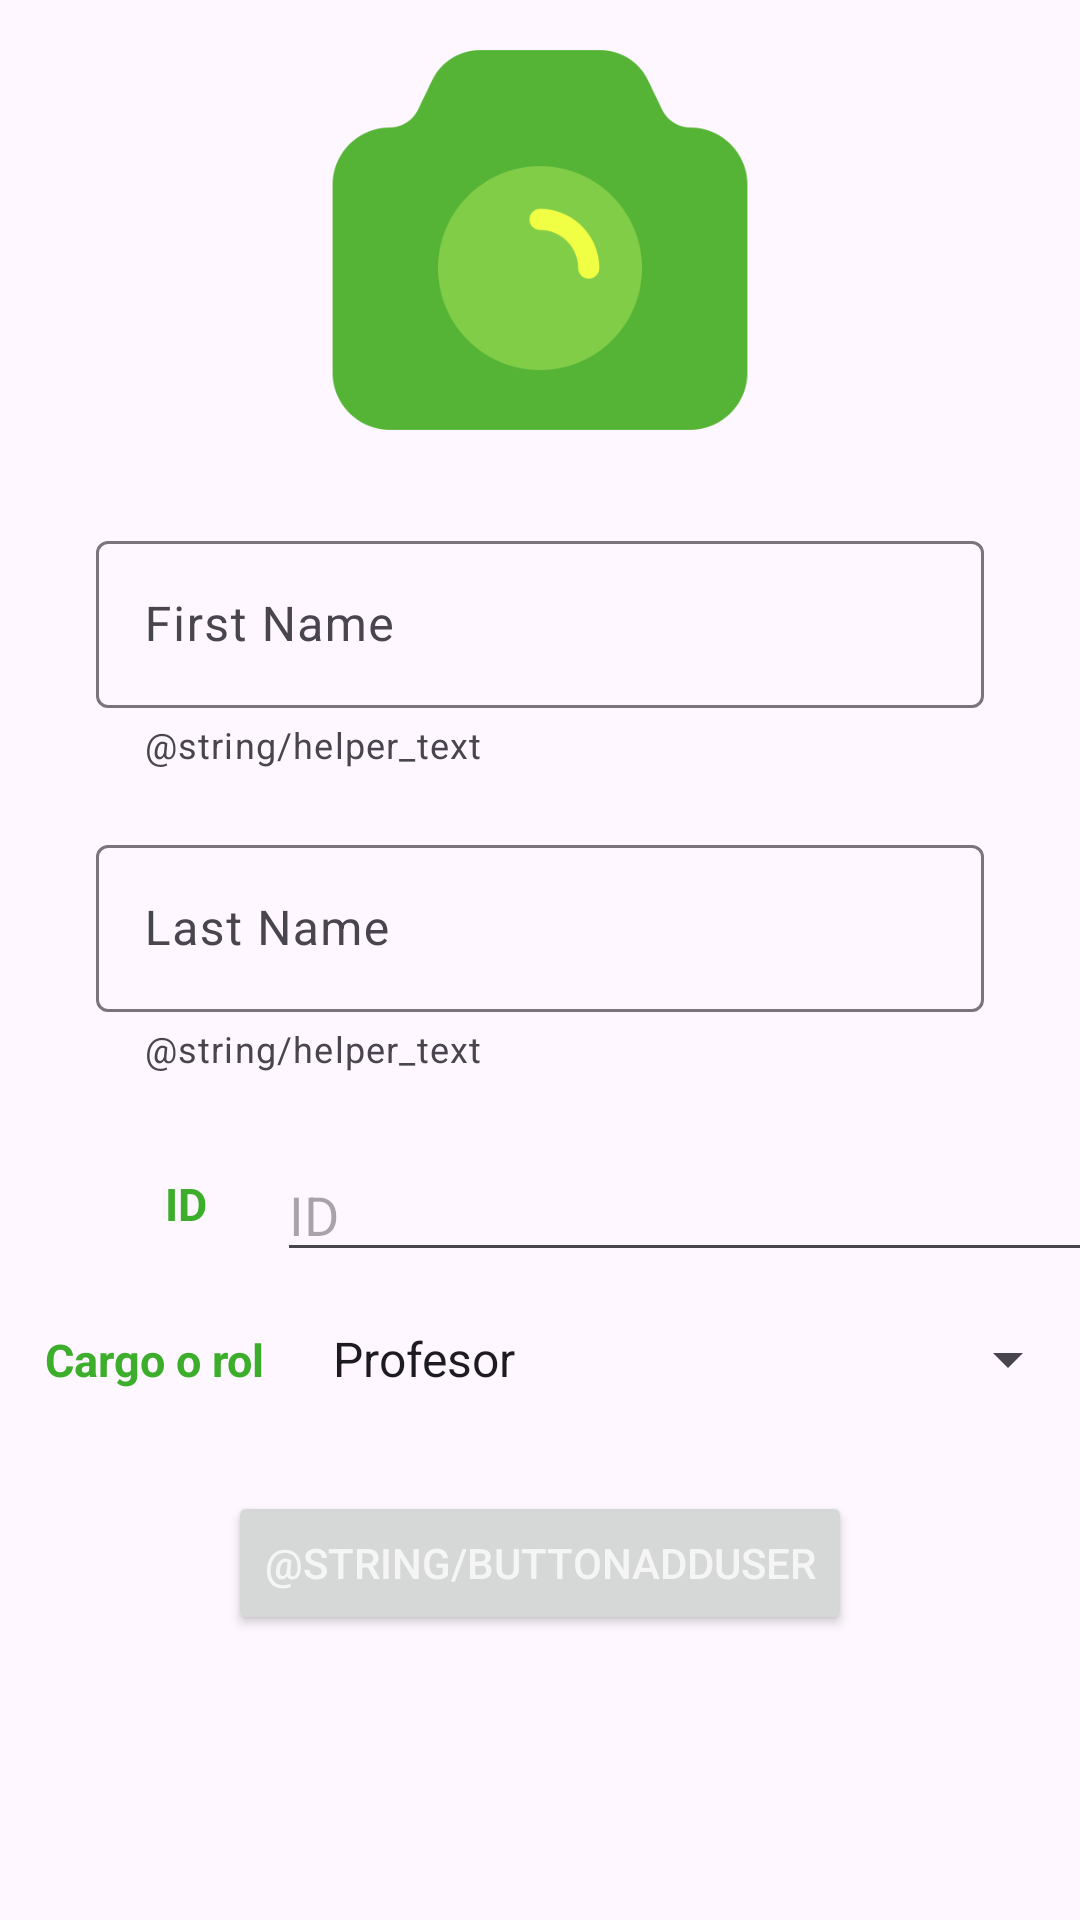

The Android layout XML behind this screen, and the referenced resources:
<!-- AndroidManifest.xml: application theme Theme.Rfid_integrated_system_app -->
<!-- res/layout/fragment_add_user.xml -->
<?xml version="1.0" encoding="utf-8"?>
<LinearLayout xmlns:android="http://schemas.android.com/apk/res/android"
    xmlns:app="http://schemas.android.com/apk/res-auto"
    xmlns:tools="http://schemas.android.com/tools"
    android:layout_width="match_parent"
    android:layout_height="match_parent"
    tools:context=".ui.add_user.AddUserFragment"
    android:orientation="vertical">


    <ImageView
        android:id="@+id/imageViewUserPhoto"
        android:layout_marginTop="5dp"
        android:layout_width="150dp"
        android:layout_height="150dp"
        android:src="@drawable/camara_icon"
        android:layout_gravity="center_horizontal"/>

    <com.google.android.material.textfield.TextInputLayout
        android:id="@+id/TextInputLayoutFirstName"
        android:layout_width="match_parent"
        android:layout_height="wrap_content"
        android:layout_marginStart="32dp"
        android:layout_marginTop="20dp"
        android:layout_marginEnd="32dp"
        app:layout_constraintEnd_toEndOf="parent"
        app:layout_constraintStart_toStartOf="parent"
        app:layout_constraintTop_toBottomOf="@+id/imageViewUserPhoto"
        app:helperText="@string/helper_text">

        <com.google.android.material.textfield.TextInputEditText
            android:id="@+id/TextInputEditTextFirstName"
            android:layout_width="match_parent"
            android:layout_height="wrap_content"
            android:hint="@string/firstName" />
    </com.google.android.material.textfield.TextInputLayout>

    <com.google.android.material.textfield.TextInputLayout
        android:id="@+id/TextInputLayoutLastName"
        android:layout_width="match_parent"
        android:layout_height="wrap_content"
        android:layout_marginStart="32dp"
        android:layout_marginTop="20dp"
        android:layout_marginEnd="32dp"
        app:layout_constraintEnd_toEndOf="parent"
        app:layout_constraintStart_toStartOf="parent"
        app:layout_constraintTop_toBottomOf="@+id/TextInputLayoutFirstName"
        app:helperText="@string/helper_text">

        <com.google.android.material.textfield.TextInputEditText
            android:id="@+id/TextInputEditTextLastName"
            android:layout_width="match_parent"
            android:layout_height="wrap_content"
            android:hint="@string/lastName" />
    </com.google.android.material.textfield.TextInputLayout>

    <LinearLayout
        android:layout_width="360dp"
        android:layout_height="wrap_content"
        android:layout_marginStart="32dp"
        android:layout_marginTop="20dp"
        android:layout_marginEnd="32dp"
        android:orientation="horizontal"
        app:layout_constraintEnd_toEndOf="parent"
        app:layout_constraintStart_toStartOf="parent"
        app:layout_constraintTop_toBottomOf="@+id/TextInputLayoutLastName">

        <TextView
            android:layout_width="match_parent"
            android:layout_height="wrap_content"
            android:layout_weight="1"
            android:hint="@string/ID"
            android:textAlignment="center"
            android:textColorHint="@color/GreenU1"
            android:textSize="15dp"
            android:textStyle="bold" />

        <EditText
            android:id="@+id/editTextID"
            android:layout_width="match_parent"
            android:layout_height="wrap_content"
            android:layout_marginTop="5dp"
            android:layout_weight="0.2"
            android:hint="@string/ID" />

    </LinearLayout>


    <LinearLayout
        android:layout_width="match_parent"
        android:layout_height="wrap_content"
        android:orientation="horizontal"
        android:layout_marginTop="5dp">

        <TextView
            android:layout_width="match_parent"
            android:layout_height="wrap_content"
            android:hint="@string/CargoRol"
            android:textColorHint="@color/GreenU1"
            android:textStyle="bold"
            android:textSize="15dp"
            android:layout_weight="1"
            android:textAlignment="center"/>

        <Spinner
            android:id="@+id/spinner_cargoRol"
            android:layout_width="match_parent"
            android:layout_height="wrap_content"
            android:minHeight="48dp"
            android:entries="@array/cargos"
            app:layout_constraintStart_toStartOf="parent"
            app:layout_constraintTop_toBottomOf="@+id/edit_text_date"
            android:layout_weight="0.4"/>

    </LinearLayout>


    <Button
        android:id="@+id/buttonAddUser"
        android:layout_width="wrap_content"
        android:layout_height="wrap_content"
        android:text="@string/buttonAddUser"
        android:layout_marginTop="20dp"
        android:layout_gravity="center_horizontal"
        android:textColor="@color/whitesmoke"/>


</LinearLayout>
<!-- resources referenced by this layout -->
<resources>
  <string-array name="cargos">
          <item>Profesor</item>
          <item>Estudiante</item>
          <item>Monitor</item>
      </string-array>
  <item name="GreenU1" type="color">#3DAE2B</item>
  <item name="whitesmoke" type="color">#f5f5f5</item>
  <!-- drawable camara_icon: png bitmap (drawable, 13535 bytes) -->
  <string name="CargoRol">Cargo o rol\n</string>
  <string name="ID">ID</string>
  <string name="firstName">First Name</string>
  <string name="lastName">Last Name</string>
  <style name="Theme.Rfid_integrated_system_app" parent="Base.Theme.Rfid_integrated_system_app" />
  <style name="Base.Theme.Rfid_integrated_system_app" parent="Theme.Material3.DayNight.NoActionBar">
          
          <item name="colorPrimary">@color/orchid</item>
      </style>
  <item name="orchid" type="color">#da70d6</item>
</resources>
